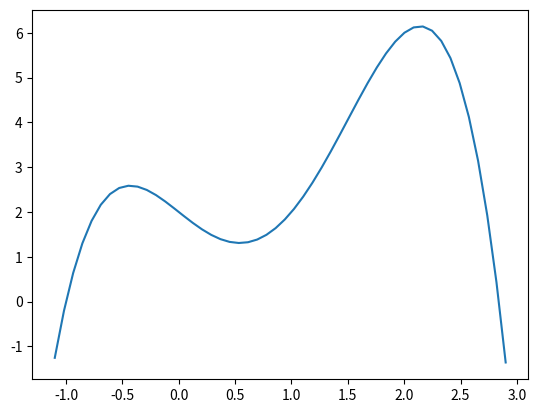

Here is the Python script that generated this plot:
import matplotlib.pyplot as plt
import numpy as np


class Polynomial:

    def __init__(self, *coefficients):
        self.coefficients = coefficients[::-1]

    def __repr__(self):
        return f"Polynomial" + str(self.coefficients[::-1])

    def __call__(self, x):
        res = 0
        for index, coeff in enumerate(self.coefficients):
            res += coeff * x ** index
        return res

    def derivative(self, x):
        res = 0
        for index, coeff in enumerate(self.coefficients):
            res += index * coeff * x ** (index - 1)
        return res


if __name__ == '__main__':
    p = Polynomial(0, -1, 3, 0, -2, 2)
    X = np.linspace(-1.1, 2.9, endpoint=True)
    F = p(X)
    plt.plot(X, F)
    plt.show()
